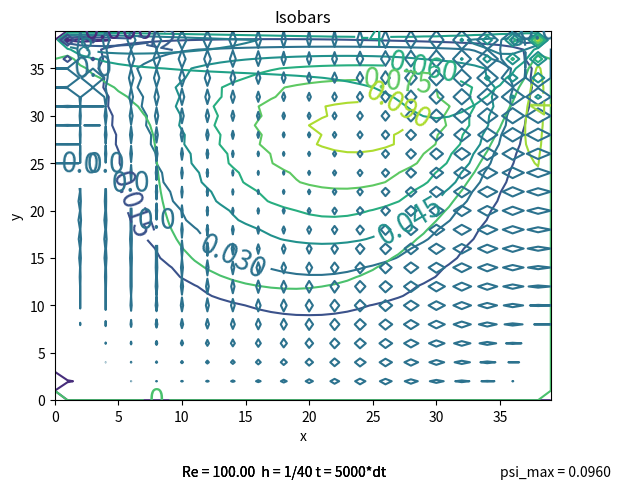

Generate this figure with matplotlib:
import numpy as np
import matplotlib.pyplot as plt
import matplotlib.animation as animation
from matplotlib import cm
import time

plt.rcParams['animation.html'] = 'html5'

'''
Compute first derivative using central differencing on f
'''
def ddx(f, dx):
    result = np.zeros_like(f)
    result[1:-1,1:-1] = (f[1:-1,2:] - f[1:-1,:-2])/2.0/dx
    return result

def ddy(f, dy):
    result = np.zeros_like(f)
    result[1:-1,1:-1] = (f[2:,1:-1] - f[:-2,1:-1])/2.0/dy
    return result
    
def laplacian(f, dx, dy):
    result = np.zeros_like(f)
    result[1:-1,1:-1] = (f[1:-1,2:] - 2.0*f[1:-1,1:-1] + f[1:-1,:-2])/dx/dx \
                      + (f[2:,1:-1] -2.0*f[1:-1,1:-1] + f[:-2,1:-1])/dy/dy
    return result

def div(u,v,dx,dy):
    return ddx(u,dx) + ddy(v,dy)

nx = 40
ny = 40
lx = 1.0
ly = 1.0
dx = lx/(nx-1)
dy = ly/(ny-1)

ν = 0.01
Ut = 1.0 # m/s

dt = 2.5*dx*dx
print('Re =', Ut*lx/ν)
u = np.zeros([ny,nx])
v = np.zeros([ny,nx])
uh = np.zeros([ny,nx])
vh = np.zeros([ny,nx])
p = np.zeros([ny,nx])

def uv2psi(u, v, ny, nx):
    psi = np.zeros([ny, nx])
    dx = 1.0/(nx-1)
    dy = dx
    for i in range(ny):
        if i == 0:
            psi[i, 1] = 0
        else:
            psi[i, 1] = psi[i-1,1] + 0.5 * (u[i-1, 1]+u[i,1]) * dy
        
        for j in range(nx):
            if j == 0:
                psi[i, j] = 0
            else:
                psi[i, j] = psi[i, j-1] + 0.5 * (v[i, j-1]+v[i,j]) * dx
    return psi

def uv2w(u, v, ny, nx):
    w = np.zeros([ny, nx])
    dx = 1.0/(nx-1)
    dy = dx
    w[1:-1,1:-1] = (v[1:-1, 2:] - v[1:-1,:-2])/2.0/dx - (u[2:,1:-1] - u[:-2,1:-1])/2.0/dy
    return w


start_time = time.time()

t = 0.0
tstep = 5000
tend = tstep*dt

while t < tend:
    # set boundary conditions
    # bottom wall
    u[0,:] = 0.0 
    v[0,:] = 0.0     
    # top wall    
    u[-1,:] = Ut
    v[-1,:] = 0.0
    # left wall
    u[:,0] = 0.0
    v[:,0] = 0.0
    # right wall
    u[:,-1] = 0.0
    v[:,-1] = 0.0
        
    # do the x-momentum RHS
    # u rhs: - d(uu)/dx - d(vu)/dy + ν d2(u)
    
    uRHS = - ddx(u*u,dx) - ddy(v*u,dy) + ν*laplacian(u,dx,dy)
    # v rhs: - d(uv)/dx - d(vv)/dy + ν d2(v)
    vRHS = - ddx(u*v,dx) - ddy(v*v,dy) + ν*laplacian(v,dx,dy)
    
    uh = u + dt*uRHS
    vh = v + dt*vRHS
    
    # next compute the pressure RHS: prhs = div(un)/dt + div( [urhs, vrhs])
    
    # finally compute the true velocities
    # u_{n+1} = uh - dt*dpdx
    p -= dt * div(u,v,dx,dy)
    
    u = uh - dt*ddx(p,dx)
    v = vh - dt*ddy(p,dx)  
    t += dt
    
print(time.time()-start_time)
psi = uv2psi(u, v, ny, nx)
p1 = plt.contour(psi) 
plt.clabel(p1, inline=10, fontsize=20)
plt.xlabel('x')
plt.ylabel('y')
plt.title('Streamlines')
plt.text(10, -8, 'Re = %.2f' %(Ut*lx/ν)+'  h = 1/%i' %nx+' t = %i*dt' %tstep)
plt.text(35, -8, 'psi_max = %.4f' %psi.max())

plt.show()

w = uv2w(u, v, ny, nx)
p2 = plt.contour(w) 
plt.clabel(p2, inline=10, fontsize=20)
plt.xlabel('x')
plt.ylabel('y')
plt.title('Lines of isovorticity')
plt.text(10, -8, 'Re = %.2f' %(Ut*lx/ν)+'  h = 1/%i' %nx+' t = %i*dt' %tstep)

plt.show()

p3 = plt.contour(p) 
plt.clabel(p3, inline=10, fontsize=20)
plt.xlabel('x')
plt.ylabel('y')
plt.title('Isobars')
plt.text(10, -8, 'Re = %.2f' %(Ut*lx/ν)+'  h = 1/%i' %nx+' t = %i*dt' %tstep)

plt.show()